Image classification data set "Artifact_Classification" (Nectarav/Lagoon_Public_Art_V26B on GitHub). Class labels (6): coats of arms, crosses, formelle, fragments, patere, symbols.

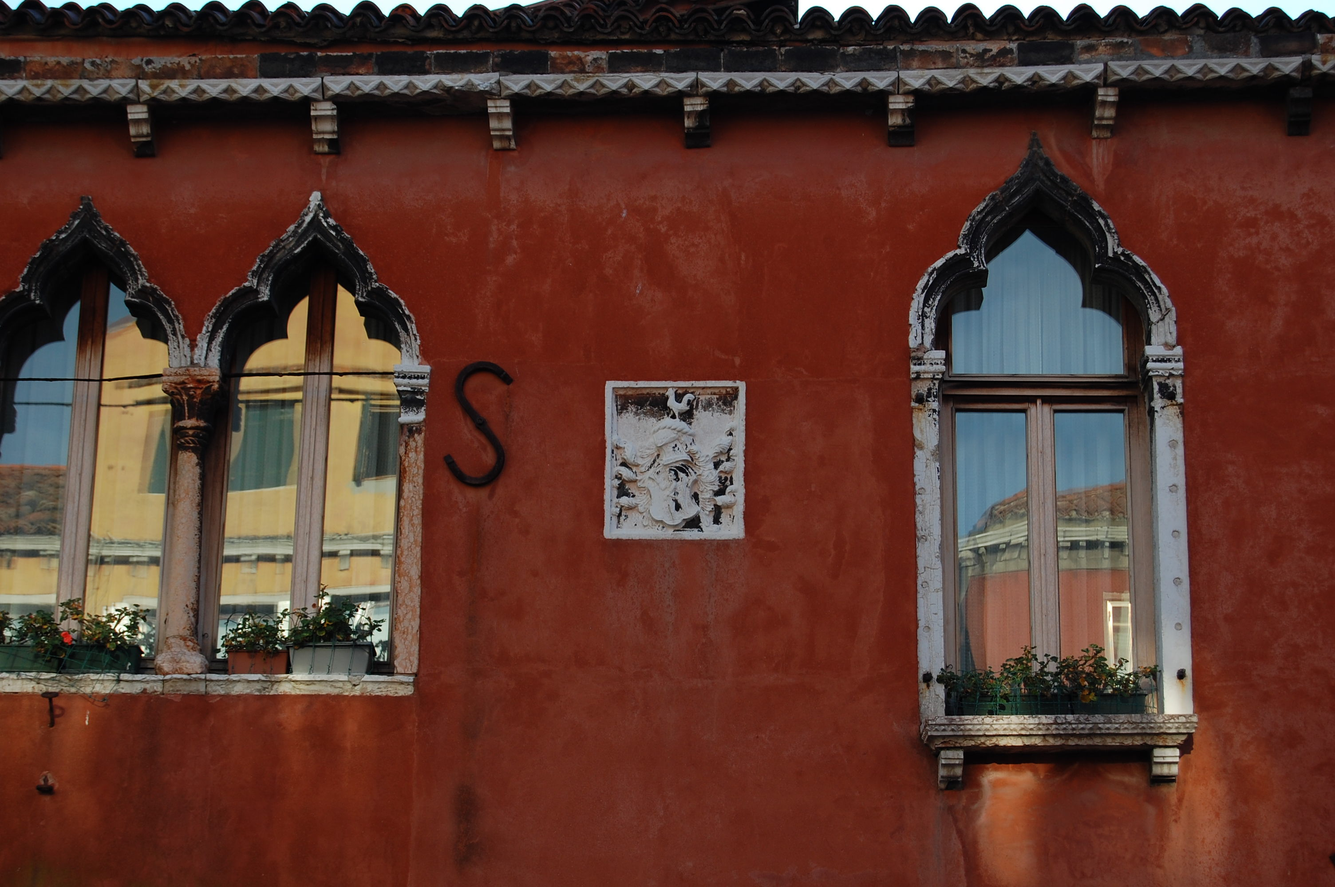
Label: formelle

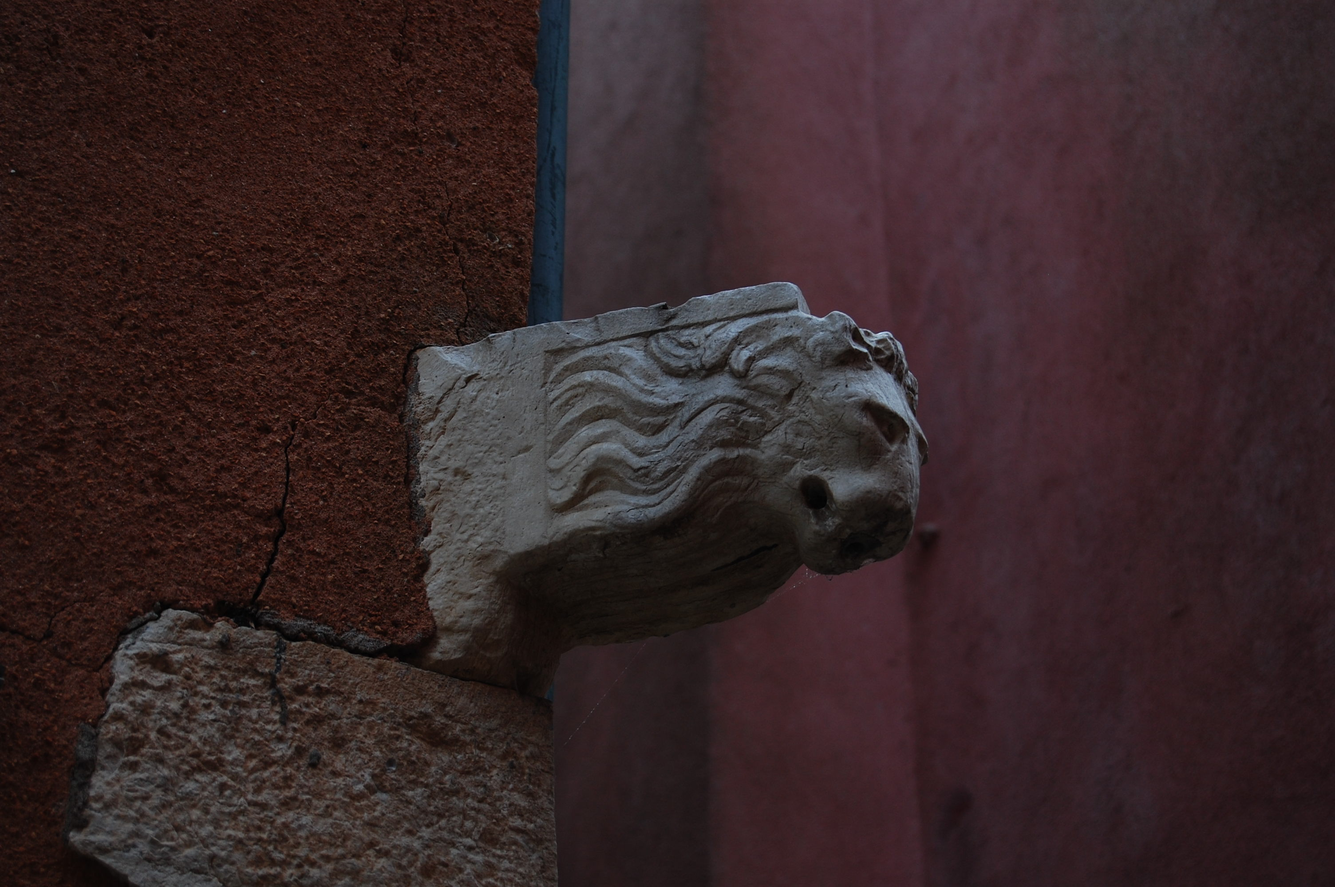
Label: fragments

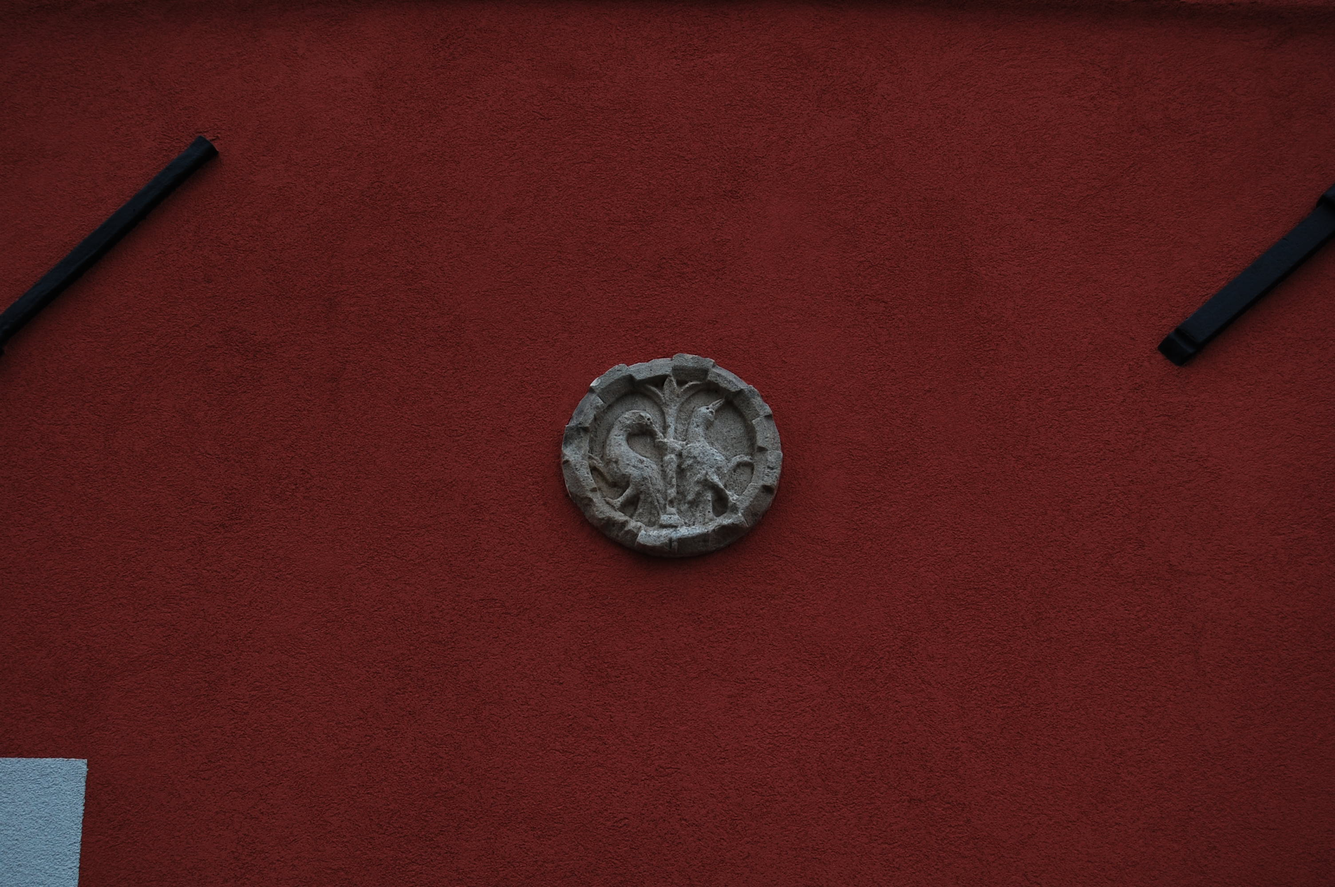
Label: patere

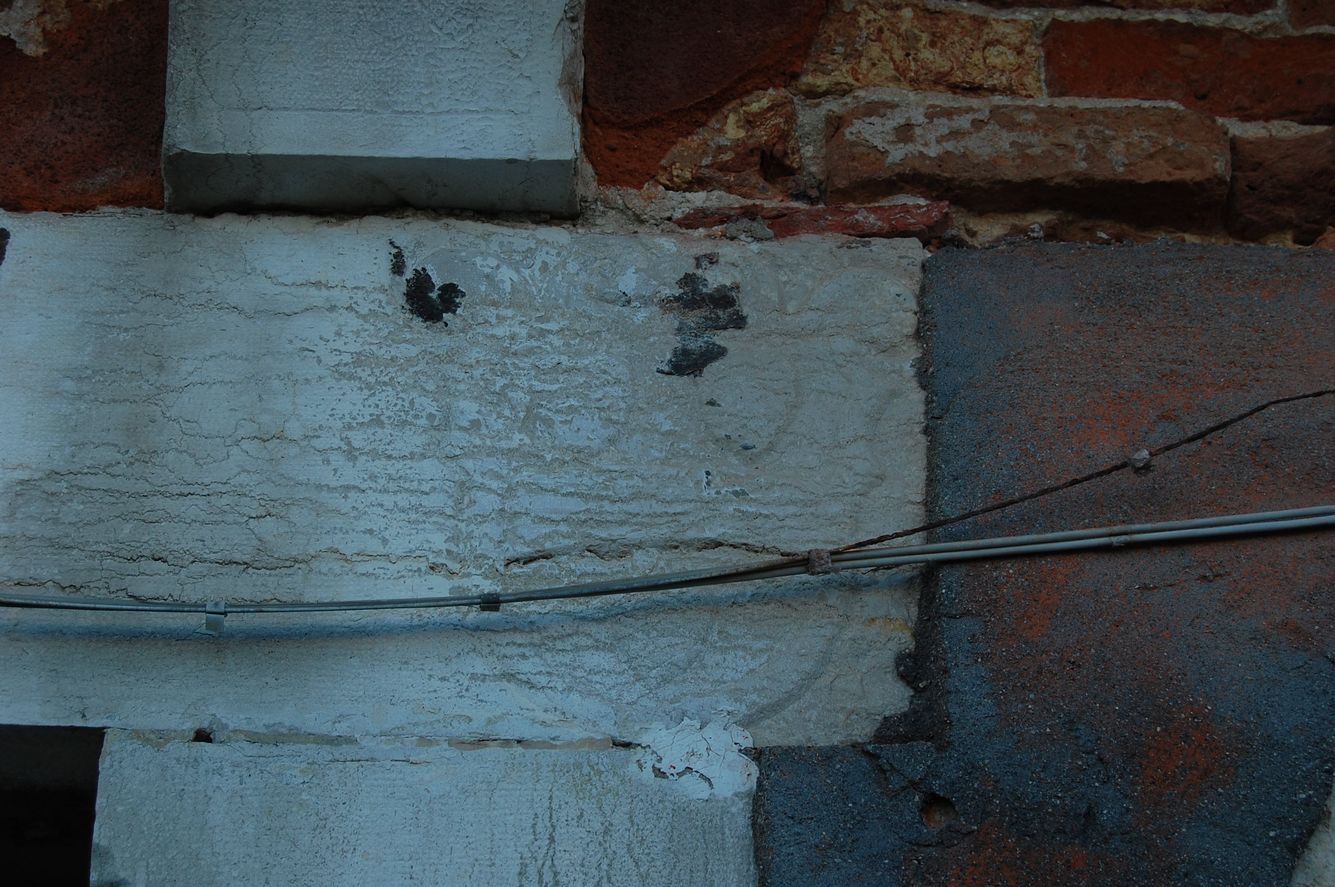
Label: coats of arms

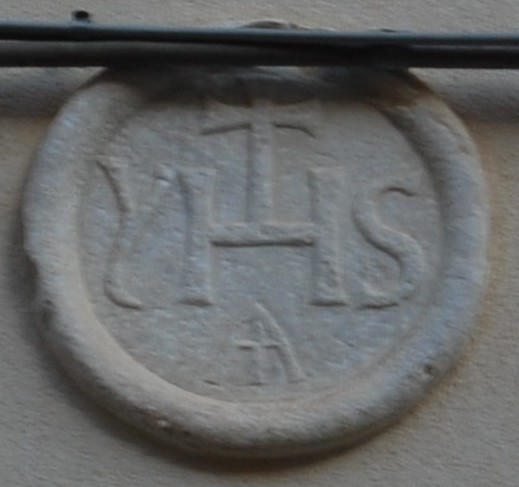
Label: symbols

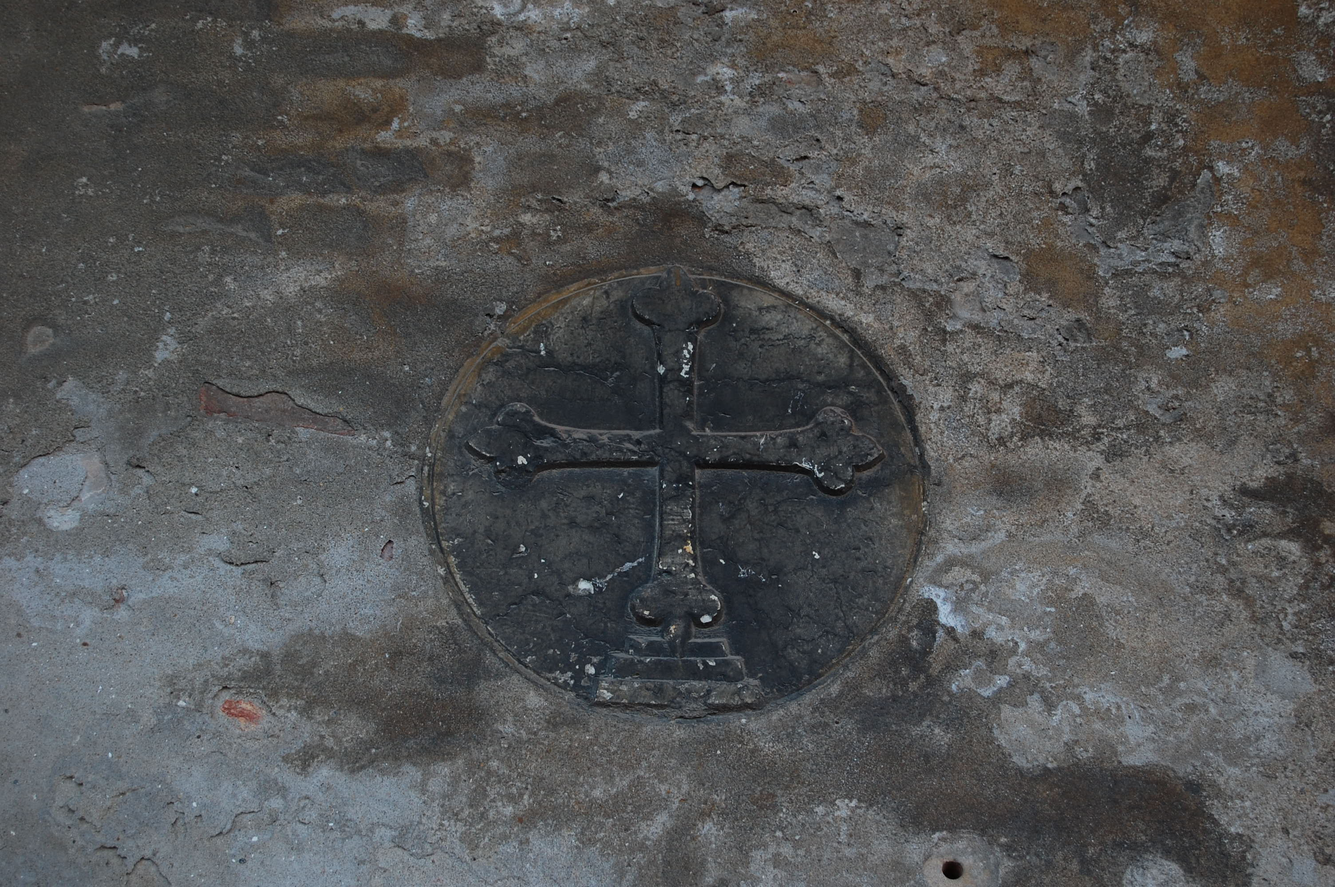
Label: crosses
